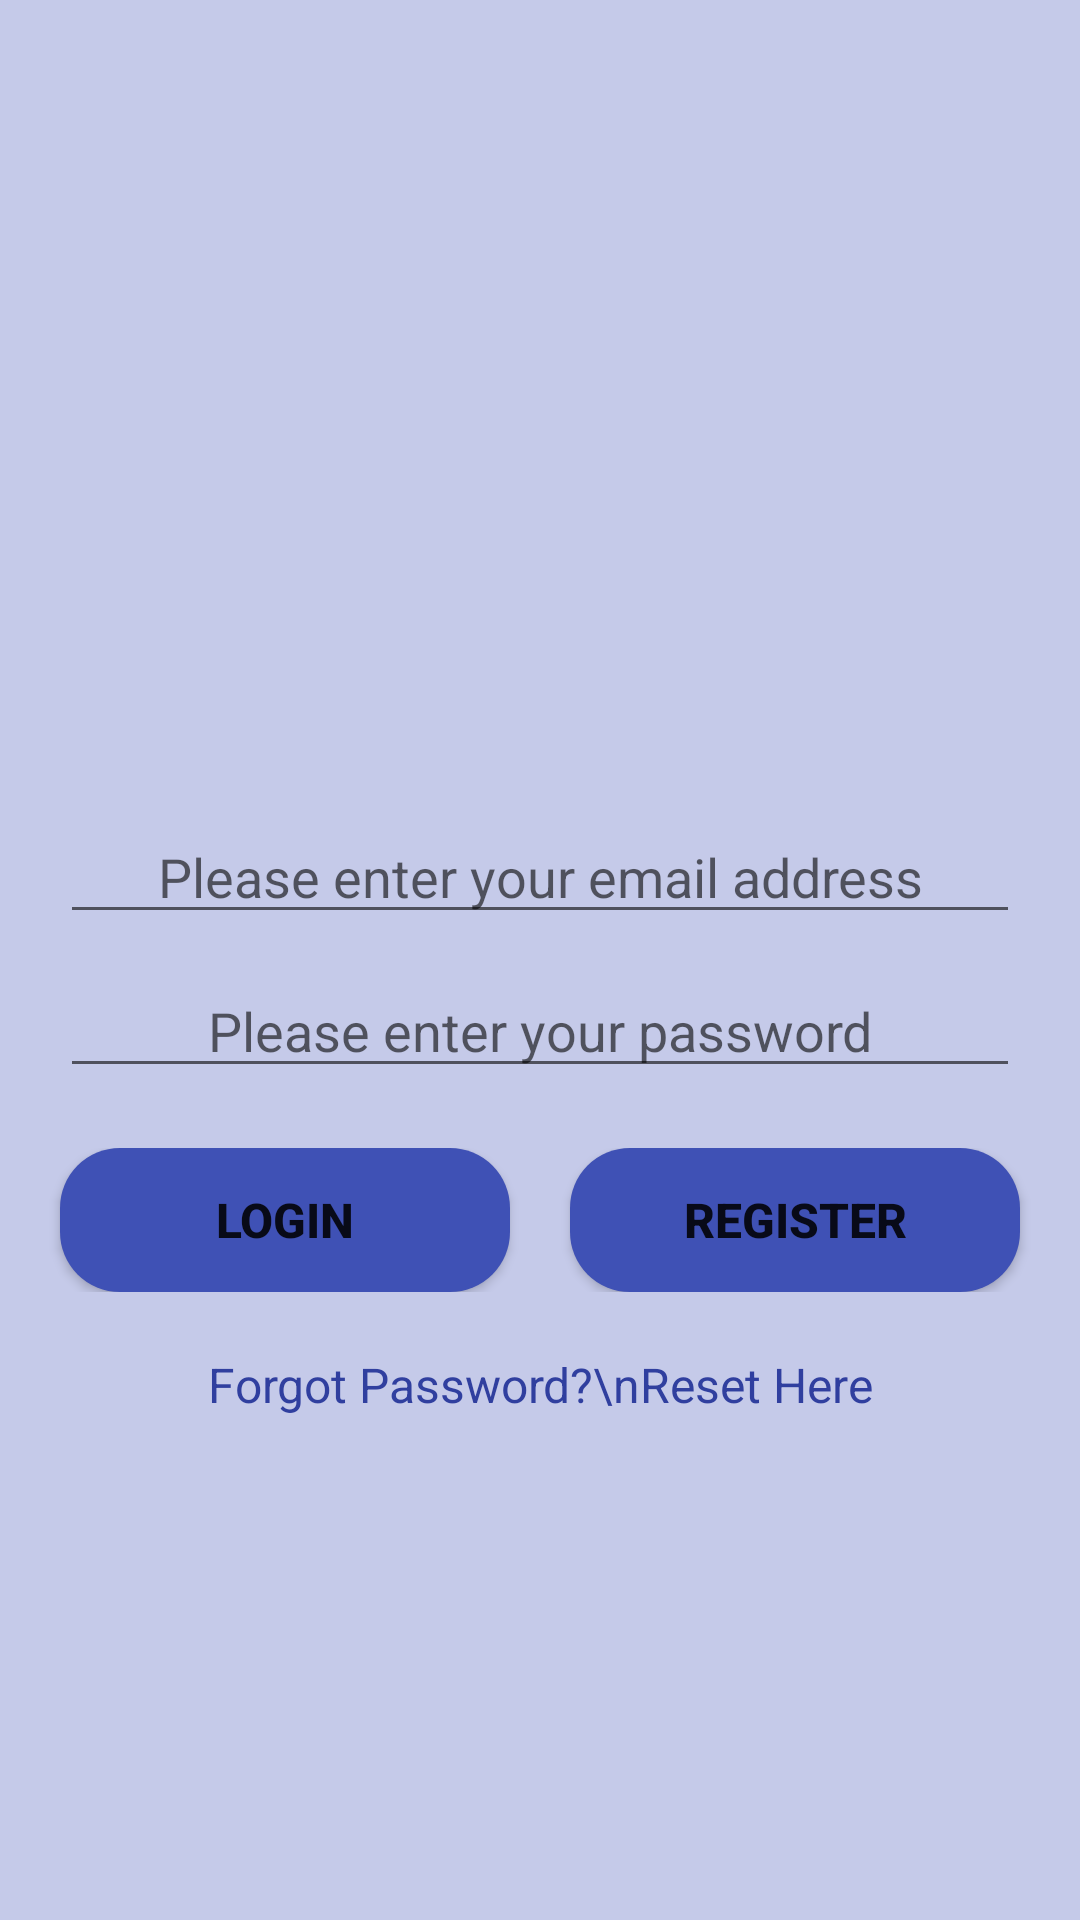

The Android layout XML behind this screen, and the referenced resources:
<!-- AndroidManifest.xml: application theme Theme.AalishanCommittee -->
<!-- res/layout/activity_login.xml -->
<?xml version="1.0" encoding="utf-8"?>
<LinearLayout
    xmlns:android="http://schemas.android.com/apk/res/android"
    xmlns:app="http://schemas.android.com/apk/res-auto"
    xmlns:tools="http://schemas.android.com/tools"
    android:orientation="vertical"
    android:layout_width="match_parent"
    android:layout_height="match_parent"
    android:background="@color/primaryLight"
    tools:context=".Login">

    <ProgressBar
        android:id="@+id/login_progress"
        android:layout_width="wrap_content"
        android:layout_height="wrap_content"
        android:layout_gravity="center_horizontal"
        android:layout_marginTop="200dp"
        android:visibility="gone"
        />

    <TextView
        android:id="@+id/tvLoad"
        android:layout_width="match_parent"
        android:layout_height="wrap_content"
        android:layout_marginTop="25dp"
        android:clickable="true"
        android:focusable="true"
        android:gravity="center_horizontal"
        android:text="Loading... please wait..."
        android:textColor="@color/purple_500"
        android:textSize="16sp"
        android:textStyle="bold"
        android:visibility="gone"
        />

    <LinearLayout
        android:layout_width="match_parent"
        android:layout_height="match_parent"
        android:id="@+id/login_form"
        android:orientation="vertical"

        >

        <ImageView
            android:id="@+id/imageView"
            android:layout_width="200dp"
            android:layout_height="200dp"
            android:layout_gravity="center_horizontal"
            android:layout_marginTop="40dp"
            app:srcCompat="@drawable/lock" />

        <EditText
            android:id="@+id/etMail"
            android:layout_width="match_parent"
            android:layout_height="wrap_content"
            android:layout_marginLeft="20dp"
            android:layout_marginTop="30dp"
            android:layout_marginRight="20dp"
            android:ems="10"
            android:gravity="center_horizontal"
            android:hint="Please enter your email address"
            android:inputType="textEmailAddress"
            android:textSize="18sp" />

        <EditText
            android:id="@+id/etPassword"
            android:layout_width="match_parent"
            android:layout_height="wrap_content"
            android:layout_marginLeft="20dp"
            android:layout_marginTop="10dp"
            android:layout_marginRight="20dp"
            android:ems="10"
            android:gravity="center_horizontal"
            android:hint="Please enter your password"
            android:inputType="textPassword"
            android:textSize="18sp" />

        <LinearLayout
            android:layout_width="match_parent"
            android:layout_height="wrap_content"
            android:layout_marginTop="20dp"
            android:orientation="horizontal">

            <Button
                android:id="@+id/btnLogin"
                android:layout_width="wrap_content"
                android:layout_height="wrap_content"
                android:layout_marginLeft="20dp"
                android:layout_marginRight="10dp"
                android:layout_weight="1"
                android:background="@drawable/buttons"
                android:clickable="true"
                android:text="Login"
                android:textSize="16sp"
                android:textStyle="bold" />

            <Button
                android:id="@+id/btnRegister"
                android:layout_width="wrap_content"
                android:layout_height="wrap_content"
                android:layout_marginLeft="10dp"
                android:layout_marginRight="20dp"
                android:layout_weight="1"
                android:background="@drawable/buttons"
                android:text="Register"
                android:textSize="16sp"
                android:textStyle="bold" />

        </LinearLayout>

        <TextView
            android:id="@+id/tvReset"
            android:layout_width="match_parent"
            android:layout_height="wrap_content"
            android:layout_marginTop="20dp"
            android:clickable="true"
            android:gravity="center_horizontal"
            android:text="Forgot Password?\nReset Here"
            android:textColor="@color/primaryDark"
            android:textSize="16sp" />
    </LinearLayout>

</LinearLayout>
<!-- resources referenced by this layout -->
<resources>
  <color name="primaryDark">#303F9F</color>
  <color name="primaryLight">#C5CAE9</color>
  <color name="purple_500">#FF6200EE</color>
  <!-- drawable buttons (drawable) -->
  <?xml version="1.0" encoding="utf-8"?>
  <shape
      xmlns:android="http://schemas.android.com/apk/res/android"
      android:shape="rectangle">
  
      <corners android:radius="20dp"/>
      <solid android:color="@color/primaryColor"/>
  
  </shape>
  <style name="Theme.AalishanCommittee" parent="Theme.MaterialComponents.DayNight.DarkActionBar">
          
          <item name="colorPrimary">@color/primaryColor</item>
          <item name="colorPrimaryVariant">@color/primaryDark</item>
          <item name="colorOnPrimary">@color/white</item>
          
          <item name="colorSecondary">@color/accentColor</item>
          <item name="colorSecondaryVariant">@color/teal_700</item>
          <item name="colorOnSecondary">@color/black</item>
          
          <item name="android:statusBarColor" tools:targetApi="l">?attr/colorPrimaryVariant</item>
          
      </style>
  <color name="primaryColor">#3F51B5</color>
  <color name="white">#FFFFFFFF</color>
  <color name="accentColor">#00BCD4</color>
  <color name="teal_700">#FF018786</color>
  <color name="black">#FF000000</color>
</resources>
